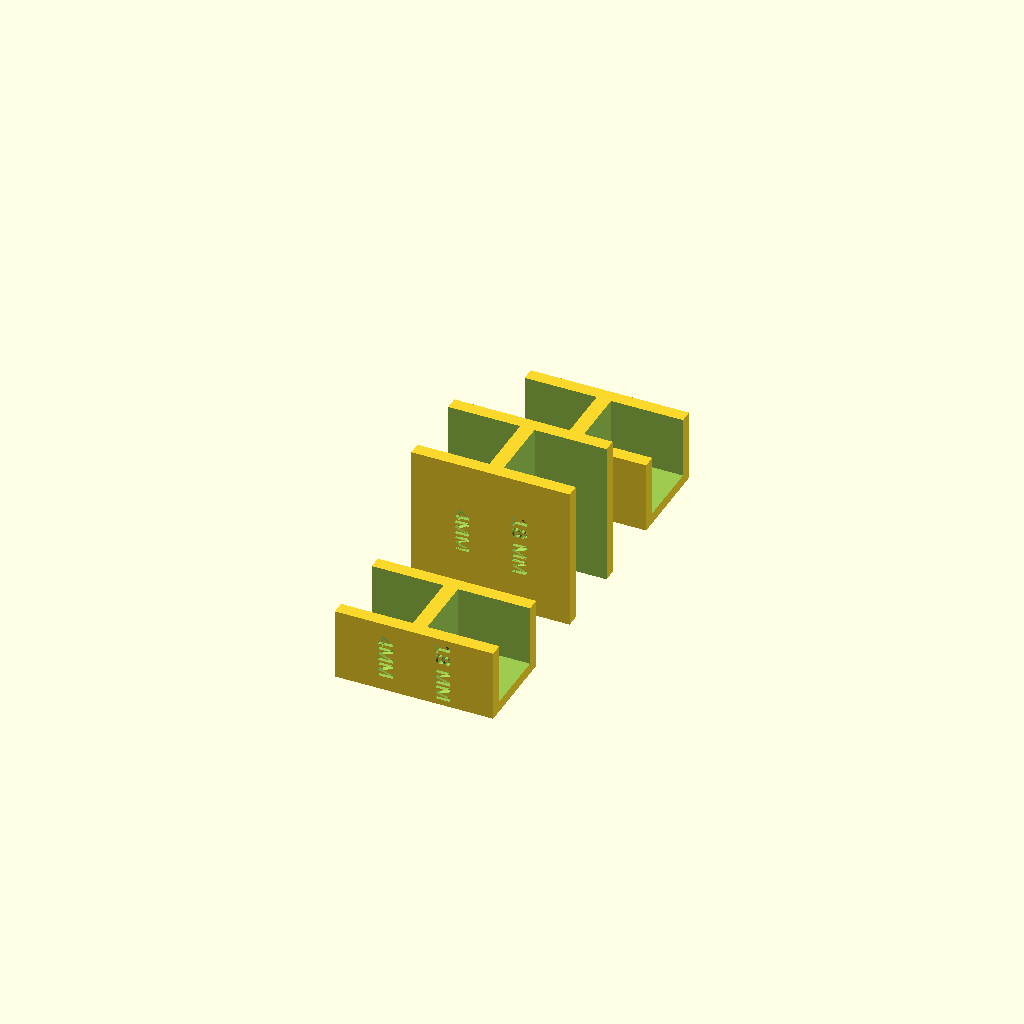
Cell 1 — every parameter at its default value.
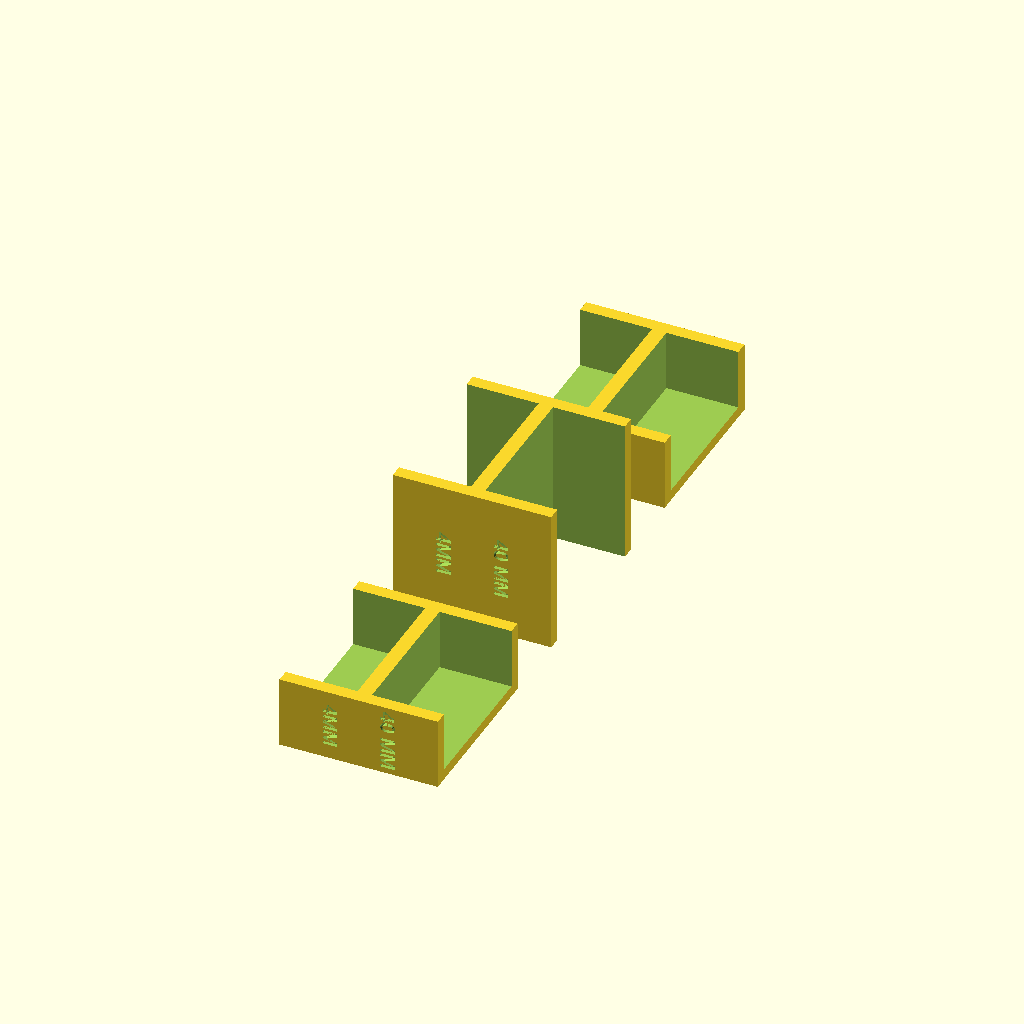
Cell 2 — board_thickness set to 40, the other parameters unchanged.
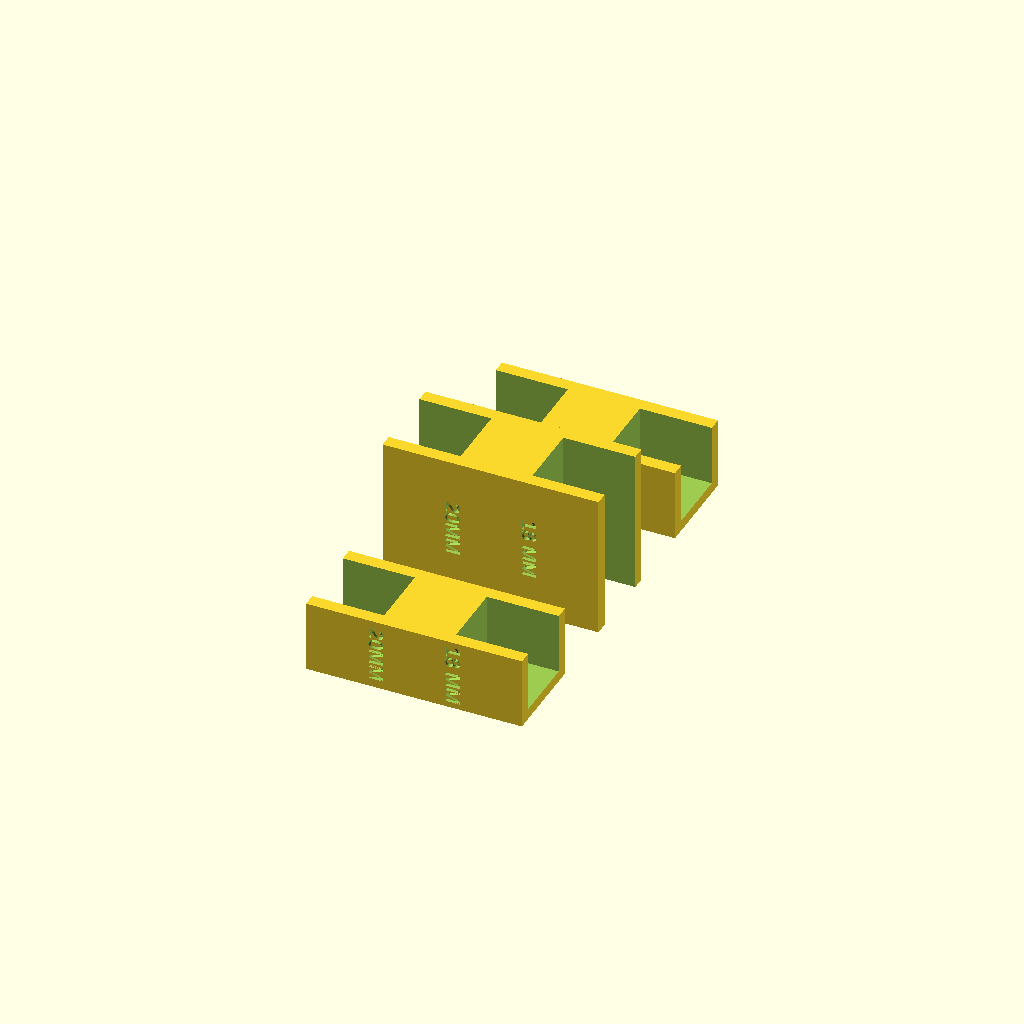
Cell 3: the same model with front_gap = 20.
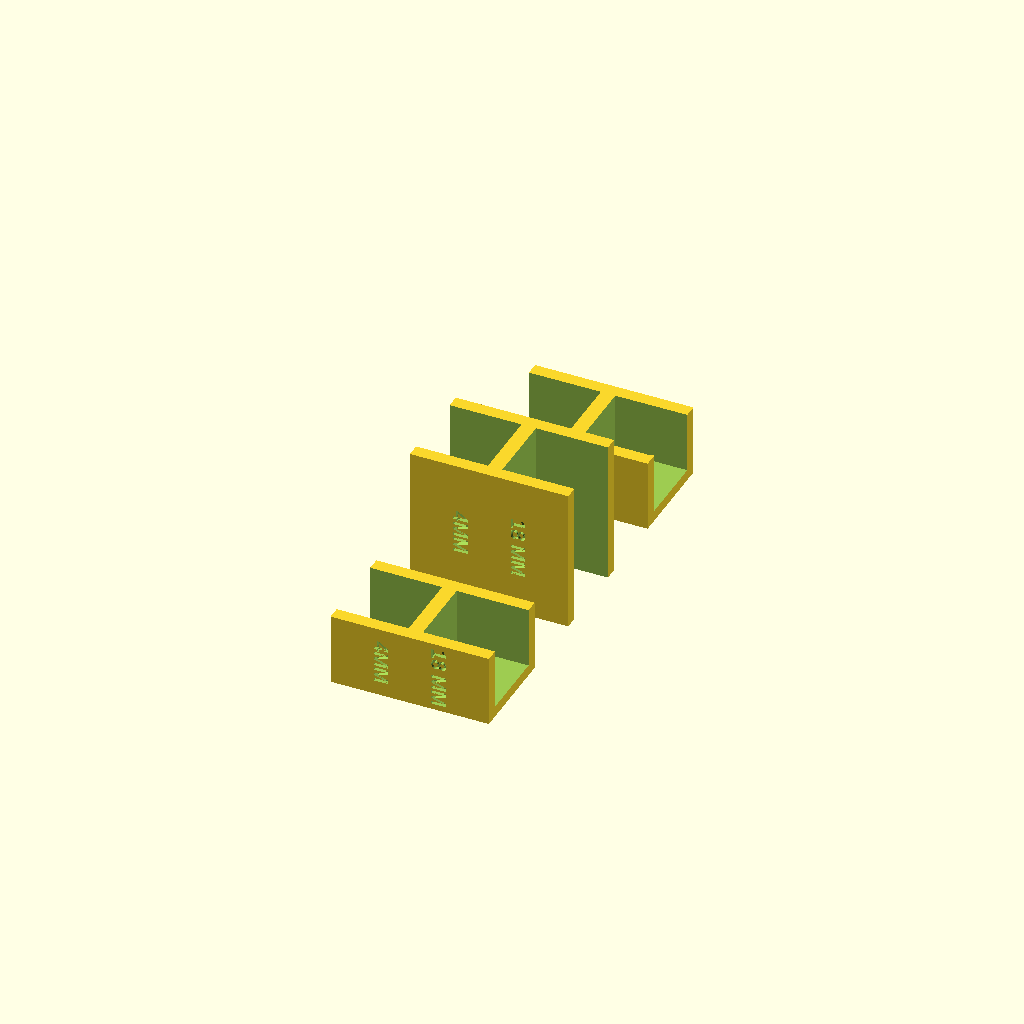
Cell 4 — clearance set to 2, the other parameters unchanged.
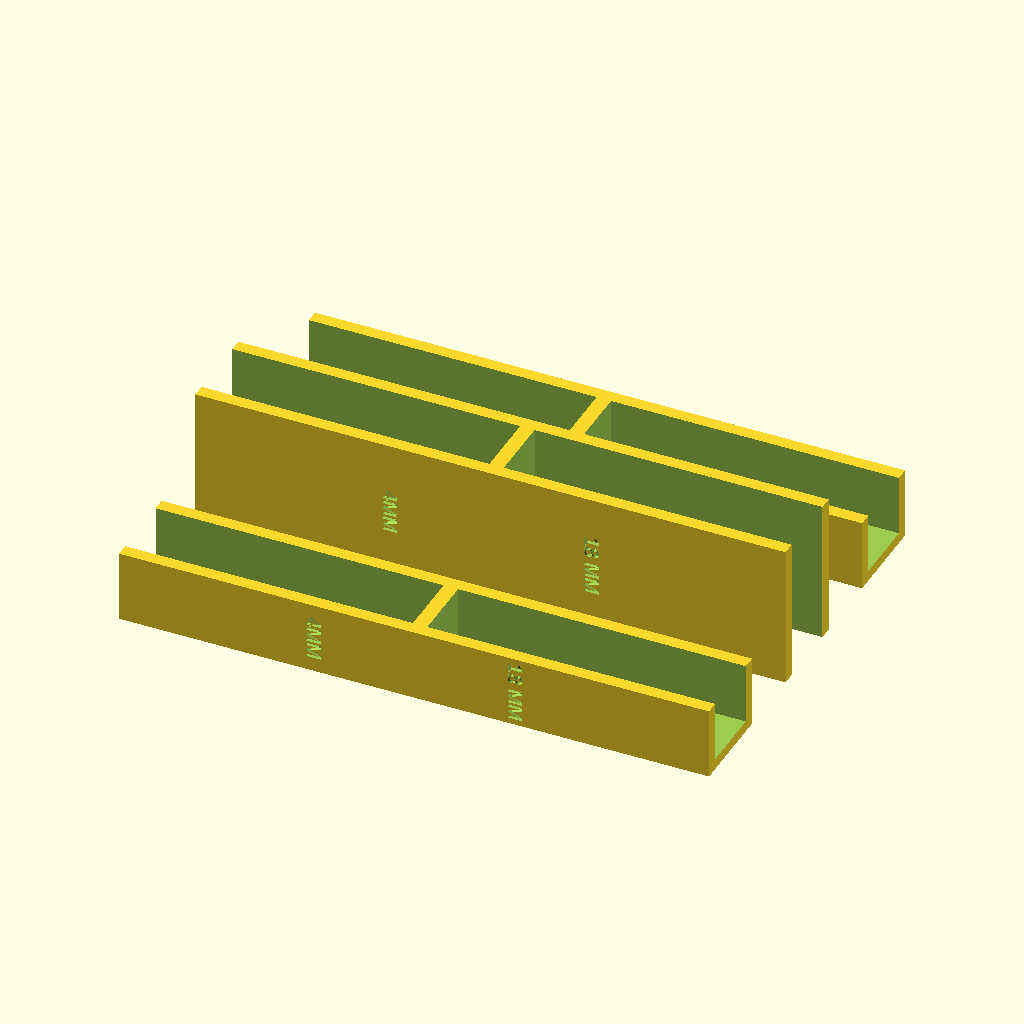
Cell 5 — arm_length set to 80, the other parameters unchanged.
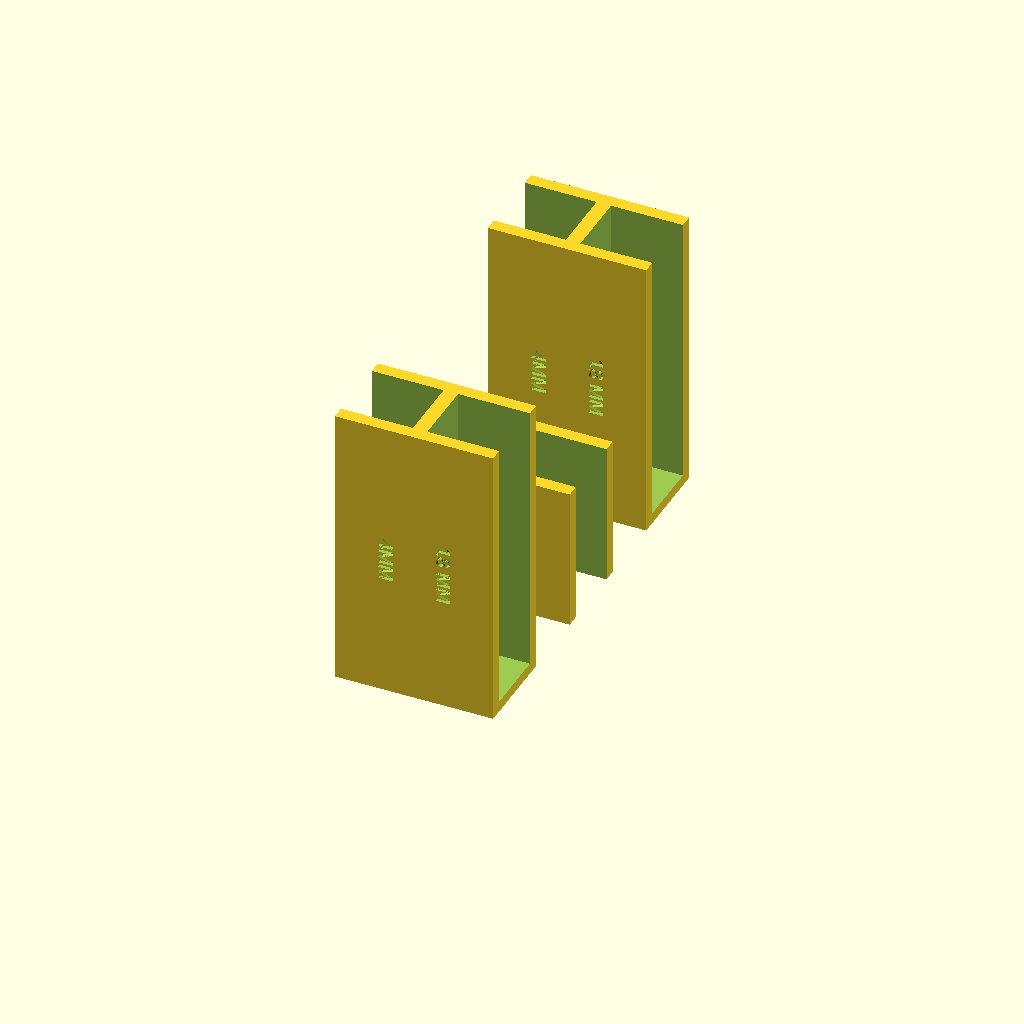
Cell 6: side_height = 80 (everything else at default).
All cells are drawn from one camera (rotation 55°, 0°, 25°, orthographic, colour scheme Cornfield), so only the parameter changes between them.
Source of the model, drawer_front_spacer.scad:
// Drawer Front Spacer (side and center pieces)
// Keeps an even gap between stacked drawer fronts during installation.
// Both pieces are engraved on both walls. The side piece works on either side:
// rotate it around its vertical (in use) axis.
// All dimensions in mm.

/* [Main] */
// Which part to generate
part = "all"; // [all:Full set - 2 side + 1 center, side:Side piece, center:Center piece]
// Nominal board thickness
board_thickness = 18; // [3:0.1:40]
// Gap between drawer fronts (thickness of the middle divider)
front_gap = 4; // [1:0.1:20]

/* [Advanced] */
// Total clearance added to the board thickness (channel = board + clearance)
clearance = 0.30; // [0:0.05:2]
// Length of each arm, measured from the divider
arm_length = 20; // [8:0.5:80]
// Height of the side piece, including the base
side_height = 20; // [8:0.5:80]
// Height of the center piece
center_height = 40; // [8:0.5:150]
// Thickness of each wall
wall_thickness = 3.65; // [1.6:0.05:10]
// Base thickness (the center piece has no base)
base_thickness = 3; // [0.8:0.1:10]

/* [Hidden] */
// Fixed values (not shown in the Customizer)
part_spacing = 20; // distance between parts when generating the full set
text_depth = 1.2;
letter_height = 4;
text_font = "Liberation Sans:style=Bold"; // bold sans-serif: easy to print and read
text_margin = 1; // minimum distance from the text to the top/bottom edges
$fn = 48;
eps = 0.01;

channel_width = board_thickness + clearance;
width         = channel_width + 2 * wall_thickness;
length        = 2 * arm_length + front_gap;

assert(channel_width > 0, "The channel width must be greater than zero");
assert(side_height > base_thickness,
       "side_height must be greater than base_thickness");
assert(wall_thickness > text_depth,
       "The engraving would cut through the wall: increase wall_thickness");

echo(str("Channel width: ", channel_width, " mm"));
echo(str("Side piece: ", length, " x ", width, " x ", side_height, " mm"));
echo(str("Center piece: ", length, " x ", width, " x ", center_height, " mm"));

// ---------- Body ----------

// H profile (seen from above). Centered on the origin, bottom face at Z = 0.
// With base: the H sits on a closed floor (side piece).
// Without base: the channels run through the full height (center piece).
module body(has_base, h) {
    floor_z = has_base ? base_thickness : -eps;

    difference() {
        translate([-length / 2, -width / 2, 0])
            cube([length, width, h]);

        // one pocket on each side of the divider
        for (s = [-1, 1])
            translate([s * (front_gap + arm_length + eps) / 2,
                       0,
                       (h + eps + floor_z) / 2])
                cube([arm_length + eps,
                      channel_width,
                      h + eps - floor_z], center = true);
    }
}

// ---------- Text ----------

// Approximate width of each character, as a multiple of the letter height
// (only used to know when a label has to shrink)
function char_width(c) =
    c == "M" ? 1.22 :
    c == " " || c == "." || c == "," ? 0.41 :
    0.81;

function label_width(t, i = 0) =
    i >= len(t) ? 0 : char_width(t[i]) + label_width(t, i + 1);

// Centered label, read from top to bottom.
// Shrinks proportionally if it does not fit the piece height.
module label(t, h) {
    k = min(1, (h - 2 * text_margin) / (label_width(t) * letter_height));
    // 0.955 = ratio between capital letter height and the text() "size"
    rotate(-90)
        text(t, size = k * letter_height / 0.955, font = text_font,
             halign = "center", valign = "center");
}

// 2D text on the front face: X = piece length, Y = height (centered).
module labels_2d(h) {
    // The two labels form a group centered on the piece, with the same
    // space between them and up to each end.
    space = (length - 2 * letter_height) / 3;
    offset_x = (space + letter_height) / 2; // from piece center to each label

    translate([offset_x, 0])
        label(str(board_thickness, " MM"), h);

    translate([-offset_x, 0])
        label(str(front_gap, "MM"), h);
}

// Volume to subtract from the front wall (-Y).
module engraving(h) {
    translate([0, -width / 2 + text_depth, h / 2])
        rotate([90, 0, 0])
            linear_extrude(text_depth + eps)
                labels_2d(h);
}

// ---------- Assembly ----------

module spacer(type) {
    is_center = type == "center";
    h = is_center ? center_height : side_height;

    difference() {
        body(has_base = !is_center, h = h);
        engraving(h);

        // Same engraving on the back wall, rotated around the X axis
        // (vertical in use) so it reads upright from both sides.
        translate([0, 0, h]) rotate([180, 0, 0]) engraving(h);
    }
}

parts = part == "all" ? ["side", "center", "side"] : [part];

// parts lined up along Y, centered on the origin
for (i = [0 : len(parts) - 1])
    translate([0, (i - (len(parts) - 1) / 2) * (width + part_spacing), 0])
        spacer(parts[i]);
Parameter table extracted from the source (name, type, default, range or options):
part: string, default "all", options "all", "side", "center"
board_thickness: number, default 18, range 3 to 40, step 0.1
front_gap: number, default 4, range 1 to 20, step 0.1
clearance: number, default 0.3, range 0 to 2, step 0.05
arm_length: number, default 20, range 8 to 80, step 0.5
side_height: number, default 20, range 8 to 80, step 0.5
center_height: number, default 40, range 8 to 150, step 0.5
wall_thickness: number, default 3.65, range 1.6 to 10, step 0.05
base_thickness: number, default 3, range 0.8 to 10, step 0.1
